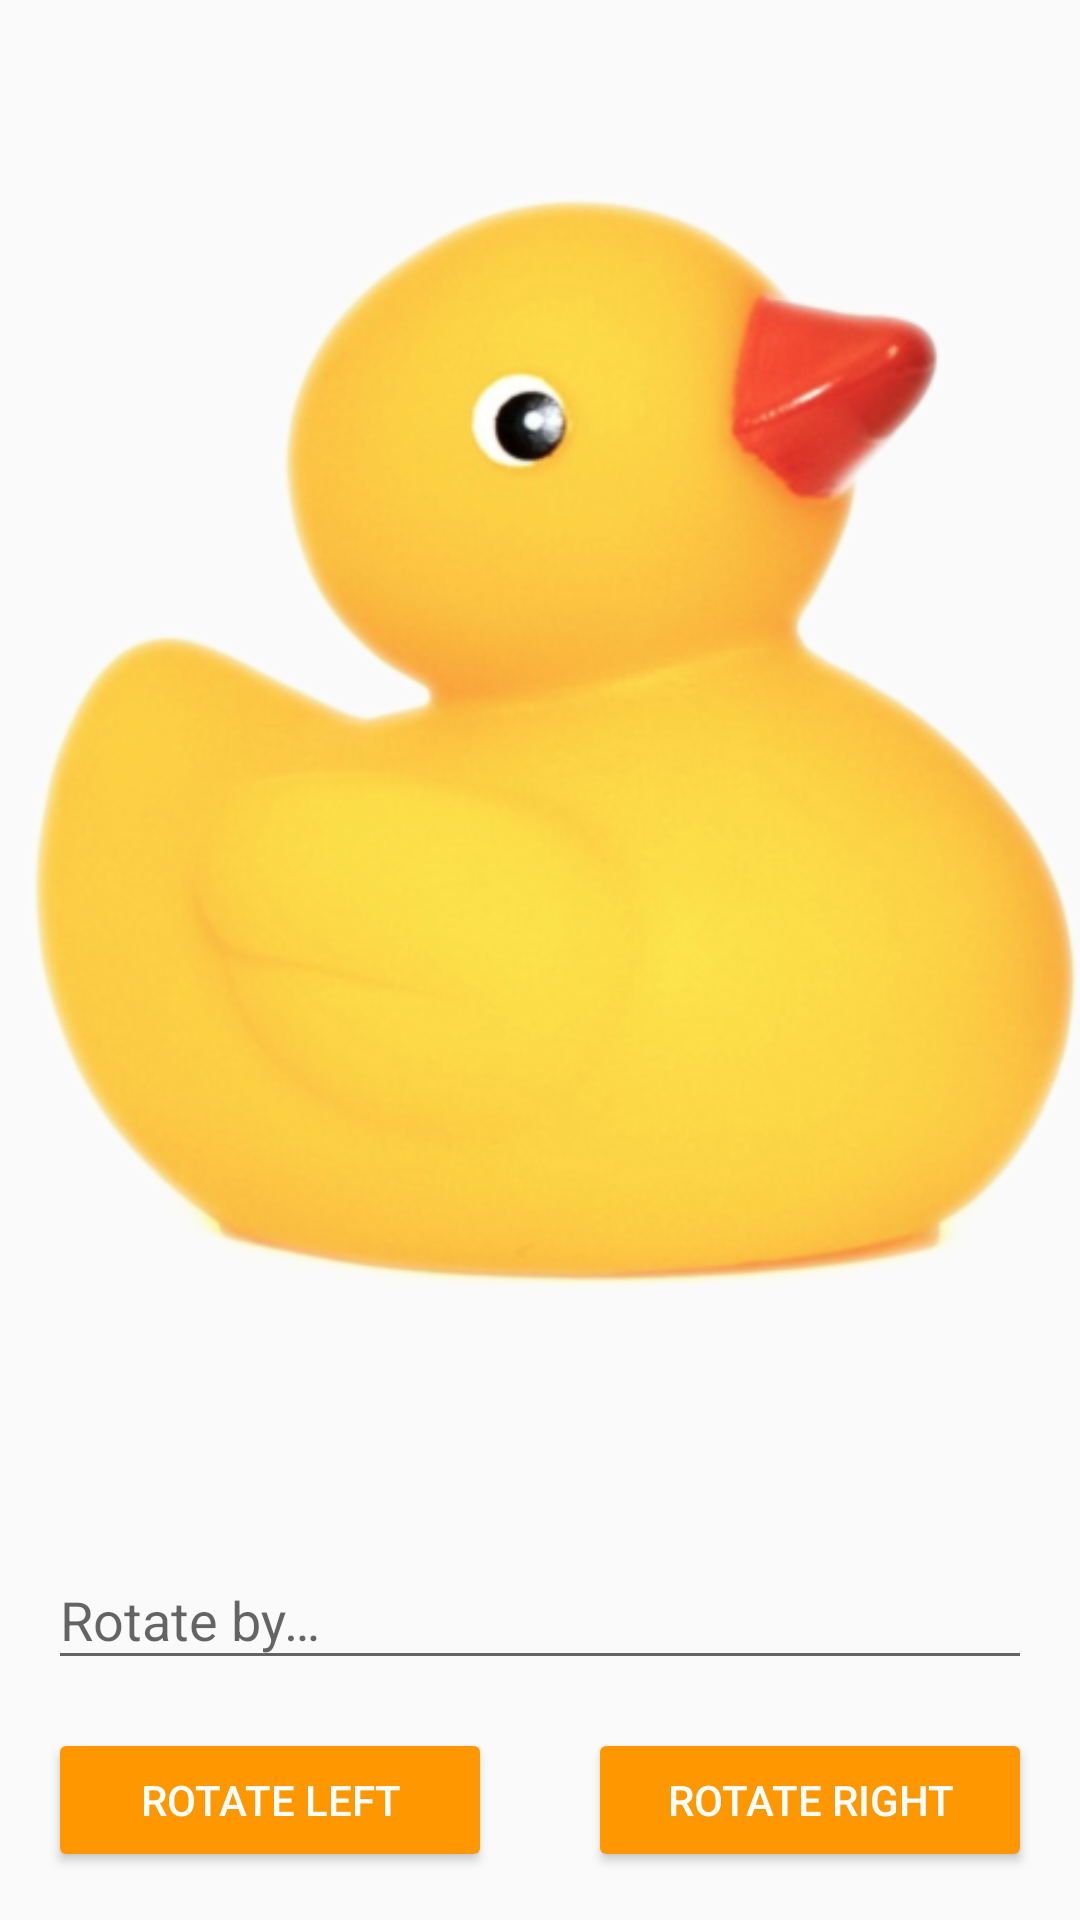

Here is an Android app screen rendered from its layout file. Give the layout XML and the strings, colors and styles it references.
<!-- AndroidManifest.xml: application theme AppTheme -->
<!-- res/layout/fragment_duck.xml -->
<?xml version="1.0" encoding="utf-8"?>
<android.support.constraint.ConstraintLayout
    xmlns:android="http://schemas.android.com/apk/res/android"
    xmlns:app="http://schemas.android.com/apk/res-auto"
    android:layout_width="match_parent"
    android:layout_height="match_parent">

    <ImageView
        android:id="@+id/duckImage"
        android:layout_width="wrap_content"
        android:layout_height="0dp"
        android:layout_margin="@dimen/margin_small"
        android:src="@drawable/duck"
        app:layout_constraintBottom_toTopOf="@+id/rotateBy"
        app:layout_constraintEnd_toEndOf="parent"
        app:layout_constraintStart_toStartOf="parent"
        app:layout_constraintTop_toTopOf="parent"/>

    <android.support.design.widget.TextInputLayout
        android:id="@+id/rotateBy"
        android:layout_width="match_parent"
        android:layout_height="wrap_content"
        android:layout_margin="@dimen/margin_medium"
        android:hint="@string/rotate_by"
        app:layout_constraintBottom_toTopOf="@+id/rotateLeft"
        app:layout_constraintEnd_toEndOf="parent"
        app:layout_constraintStart_toStartOf="parent">

        <android.support.design.widget.TextInputEditText
            android:id="@+id/rotateByTextIput"
            android:layout_width="match_parent"
            android:layout_height="match_parent"
            android:inputType="numberDecimal"/>
    </android.support.design.widget.TextInputLayout>

    <Button
        android:id="@+id/rotateLeft"
        style="@style/Widget.AppCompat.Button.Colored"
        android:layout_width="0dp"
        android:layout_height="wrap_content"
        android:layout_margin="@dimen/margin_medium"
        android:text="@string/rotate_left"
        app:layout_constraintBottom_toBottomOf="parent"
        app:layout_constraintEnd_toStartOf="@+id/rotateRight"
        app:layout_constraintHorizontal_bias="0.5"
        app:layout_constraintHorizontal_chainStyle="spread"
        app:layout_constraintStart_toStartOf="parent"/>

    <Button
        android:id="@+id/rotateRight"
        style="@style/Widget.AppCompat.Button.Colored"
        android:layout_width="0dp"
        android:layout_height="wrap_content"
        android:layout_margin="@dimen/margin_medium"
        android:text="@string/rotate_right"
        app:layout_constraintBottom_toBottomOf="parent"
        app:layout_constraintEnd_toEndOf="parent"
        app:layout_constraintHorizontal_bias="0.5"
        app:layout_constraintStart_toEndOf="@+id/rotateLeft"/>
</android.support.constraint.ConstraintLayout>
<!-- resources referenced by this layout -->
<resources>
  <dimen name="margin_medium">16dp</dimen>
  <dimen name="margin_small">8dp</dimen>
  <!-- drawable duck: png bitmap (drawable, 154563 bytes) -->
  <string name="rotate_by">Rotate by…</string>
  <string name="rotate_left">Rotate left</string>
  <string name="rotate_right">Rotate right</string>
  <style name="AppTheme" parent="Theme.AppCompat.Light.NoActionBar">
          
          <item name="colorPrimary">@color/primary</item>
          <item name="colorPrimaryDark">@color/primary_dark</item>
          <item name="colorAccent">@color/accent</item>
      </style>
  <color name="primary">#4CAF50</color>
  <color name="primary_dark">#388E3C</color>
  <color name="accent">#FF9800</color>
</resources>
